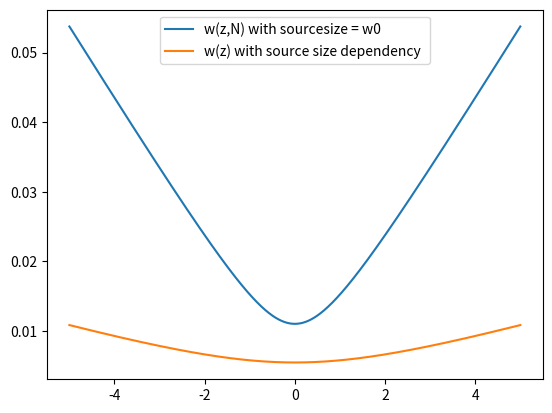
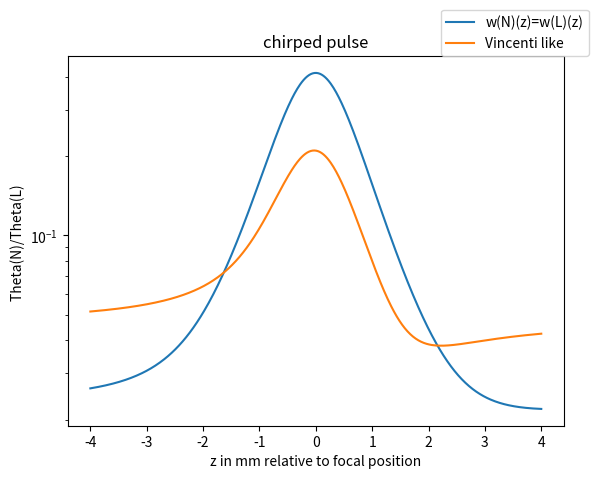
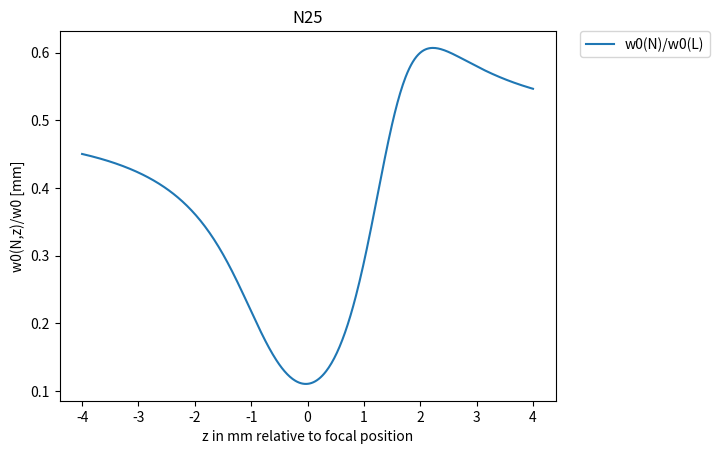
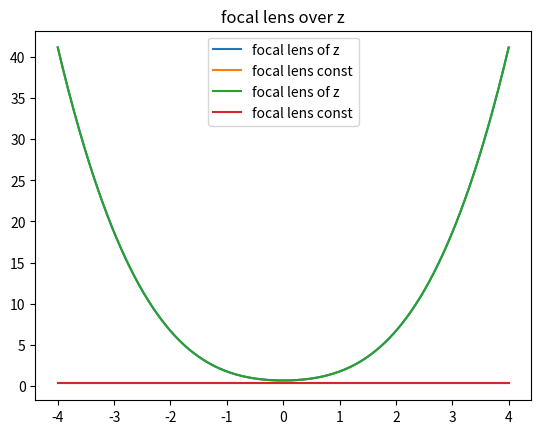

Python code for these plots, in order:
import math
import numpy as np
import matplotlib.pyplot as plt

#git not upstream!
# corrected geometric radius of mirror curvature equation


class GaussianSecondLensSingleValue:
    def __init__(self, w0, lambdaL, denting_depth, color, marker):

        print('xxxxxxxx run with denting_depth: ' + str(denting_depth) + 'xxxxxxx')
        self.w0 = w0
        print("input angle in pi", np.cos(35/180*np.pi))
        print("increase of w0 by angle", 1/(np.cos(35/180*np.pi)))
        self.w0_fundamental = w0
        self.harmonic_number = 25
        self.lambdaL = lambdaL  # fundamental!!!
        #note: self.z is relative to fundamental focal position. z<0 calculates beamwaist (etc.) before focus
        self.z = np.linspace(-4, 4, 500)

        self.focal_lenght_wz_tauL = np.zeros(len(self.z))
        self.focal_lenght_wz = np.zeros(len(self.z))
        self.focal_lenght = np.zeros(len(self.z))

        self.zr = self.rayleigh_length()
        self.denting_depth = denting_depth
        self.wz = self.beam_waist_of_z_value(self.z)

        # focal length can be caluculated via different approaches:
        # " " = constant (determined by denting depth, geometrical and independent of defocusing)
        # "wzIL" denting depth is function of a0~ (IL(wz))**0.5 (compressed pulse)
        # "wzILtauChirp" denting depth is a function of a0 ~ (IL(wz, tauL))**0.5
        # -> pulse duration correction: defined in self.radius_of_lens_and_beamwaist_and_intensity_and_chirp()
        self.f = self.choose_f_dependency("wzILtauChirp")
        #print(self.f, 'focal length for z:', self.z)
        self.q = self.q_initial()
        self.harmonic_number_array = np.arange(1, 32, 1)
        self.test_beam_waist()
        # self.beam_waist_of_z_harmonic()

    def q_initial(self):
        self.q = (self.w0 ** 2) * math.pi / (self.lambdaL / self.harmonic_number)
        return self.q

    def q_initial_vincenti(self):
        self.q = (self.beam_waist_of_z_harmonic_scaling_wN(0) ** 2) * math.pi / (self.lambdaL / self.harmonic_number)
        return self.q


    def rayleigh_length(self):
        # remains Ry as fundamental
        M2 = 2.2 # from experimental values
        ry = math.pi * (self.w0_fundamental ** 2)*M2/ (self.lambdaL)
        print('Rayleigh length: ', ry, 'for wo', self.w0_fundamental)
        return ry

    def beam_waist_of_z_value(self, z):
        self.wz = self.w0_fundamental* ((1 + (z / self.zr) ** 2) ** 0.5)
        #print(self.wz, z, 'wz and z fundamental')
        return self.wz

    def test_beam_waist(self):
        test = np.linspace(-5,5,1000)
        wz = np.zeros([len(test)])
        wz[::] = self.beam_waist_of_z_value(test[::])
        plt.figure(1)
        plt.plot(test,wz, label = "w(z,N) with sourcesize = w0 ")
        plt.legend()
        #plt.show()


    def beam_waist_of_z_harmonic(self):
        # definition of rayleigh length - which would scale with 1/harmonic_number
        # can be used is not used now
        zr = math.pi * self.w0 ** 2 / (self.lambdaL / self.harmonic_number)
        wz_harmonic = self.w0 * (1 + (self.z / zr) ** 2) ** 0.5
        return wz_harmonic

    def test_beam_waist2(self):
        plt.title("beamwaist w(z,N)_N="+str(self.harmonic_number))
        test = np.linspace(-5,5,1000)
        wz = np.zeros([len(test)])
        wz[::] = self.beam_waist_of_z_harmonic_scaling_wN(test[::])
        plt.figure(1)
        plt.plot(test,wz, label = "w(z) with source size dependency ")
        plt.legend()
        #plt.show()

    def beam_waist_of_z_harmonic_scaling_wN(self,z):
        # definition of rayleigh length - which would scale with 1/harmonic_number
        # can be used is not used now
        #former wN = self.w0/self.harmonic_number
        wN= self.w0*(0.72-9*self.harmonic_number*10**-3)
        zr = math.pi * (wN ** 2) / (self.lambdaL / self.harmonic_number)
        wz_harmonic = wN * (1 + (z / zr) ** 2) ** 0.5

        return wz_harmonic

    def radius_of_lens(self):
        return (4 * (self.denting_depth ** 2) + (self.w0_fundamental/np.cos(35/(np.pi*180))*2) ** 2) / (8 * self.denting_depth)

    def radius_of_lens_and_beamwaist(self):
        denting_z = self.denting_depth * (self.w0_fundamental / self.wz)
        radius = (4 * (denting_z ** 2) + ((self.wz/np.cos(35/(np.pi*180))*2) ** 2)) / (8 * denting_z)
        return radius

    def radius_of_lens_and_beamwaist_and_intensity_and_chirp(self):
        #assumes denting ~ a0 ~ (IL ** 0.5) ~ (w0**2/wz**2)**0.5
        # factor = (tauL/tauChirped)
        factor = (25/ 120) ** 0.5
        #print("intensity reduction by chirp:", factor**2)
        denting_z = (self.denting_depth * ((self.w0_fundamental) / ((self.wz))) *factor)
        radius = (4 * (denting_z ** 2) + ((self.wz/np.cos(35/(np.pi*180))*2)** 2)) / (
                8 * denting_z)
        return radius

    def focal_lens_constant(self):
        return self.radius_of_lens() / 2

    def focal_lens_of_wz(self):
        # print( self.radius_of_lens_and_beamwaist(), 'radius for z:', self.z, self.wz, 'wz')
        self.f = self.radius_of_lens_and_beamwaist() / 2
        name1 = 'f (w(z), IL(wz)), Dmax:' + str(self.denting_depth)
        return self.f

    def focal_lens_of_wz_tauL(self):
        # print( self.radius_of_lens_and_beamwaist(), 'radius for z:', self.z, self.wz, 'wz')
        self.f = self.radius_of_lens_and_beamwaist_and_intensity_and_chirp() / 2
        name1 = 'f (w(z), IL(wz), tauL), Dmax:' + str(self.denting_depth)
        return self.f


    def choose_f_dependency(self, switch):
        if switch == "wzIL":
            self.f = self.focal_lens_of_wz()
            print(self.f, 'wz dependent focal lens')

        elif switch == "wzILtauChirp":
            self.f = self.focal_lens_of_wz_tauL()
            print(self.f, 'wz dependent focal lens, IL dependent with chirp')

        else:
            self.f = self.focal_lens_constant()
            print(self.f, 'constant focal length')

        return self.f

    def new_focal_position_constant_focal_length(self, index_z):
        # this often named v
        self.f = self.focal_lens_constant()
        AA = (self.q ** 2 / self.f) - self.z * (1 - self.z[index_z] / self.f)
        BB = (self.q ** 2 / self.f ** 2) + (1 - self.z[index_z] / self.f) ** 2
        return AA / BB


    # second model that is Vincenti like follows here
    def new_focal_position_wz_N_dependence_of_q(self, index_z):
        AA = (self.q ** 2 / self.f) - self.z[index_z] * (1 - self.z[index_z] / self.f)
        BB = (self.q ** 2 / self.f ** 2) + (1 - self.z[index_z] / self.f) ** 2
        # print(self.harmonic_number, 'new v', AA / BB)
        #print('single value for harmonic_number:', self.harmonic_number, 'new focal position', AA/BB)
        return AA / BB

    #this relies on q(N) as well
    def new_beam_waist_single_value(self, index_z):
        # print('initial beamwaist', self.w0, 'for single value and harmonic_number:', self.harmonic_number)
        v_single = self.new_focal_position_wz_N_dependence_of_q(index_z)
        new_wz_harmonic = ((1 - v_single / self.f) ** 2) + (1 / self.q ** 2) * (
                self.z[index_z] + v_single * (1 - (self.z[index_z] / self.f))) ** 2
        new_wz_harmonic = self.w0 * (new_wz_harmonic ** 0.5)
        #print("w0(N)", new_wz_harmonic, "focal position:" ,v_single)
        return new_wz_harmonic

    def new_beam_waist_single_value_vincenti(self, index_z):

        # print('initial beamwaist', self.w0, 'for single value and harmonic_number:', self.harmonic_number)
        #wz_harmonic = self.w0/self.harmonic_number
        wz_harmonic = self.beam_waist_of_z_harmonic_scaling_wN(0)
        self.q = self.q_initial_vincenti()
        v_single = self.new_focal_position_wz_N_dependence_of_q(index_z)
        new_wz_harmonic = ((1 - v_single / self.f) ** 2) + (1 / self.q ** 2) * (
                self.z[index_z] + v_single * (1 - (self.z[index_z] / self.f))) ** 2
        new_wz_harmonic = wz_harmonic  * (new_wz_harmonic ** 0.5)
        #print("w0(N)", new_wz_harmonic, "focal position:" ,v_single)
        return new_wz_harmonic

    def new_divergence_from_w0_new(self, w_new):
        return self.lambdaL / (self.harmonic_number * math.pi * w_new)

    def switch_sign(self, var):
        return -var

    def focal_lens_wz_tauL_z_scan(self):
        for x in range(0,len(self.z)):
            self.beam_waist_of_z_value(self.z[x])
            #print(self.q)
            #print(self.wz, "beamwaist", "for N:", self.harmonic_number, "at position z:", self.z[x])

            self.focal_lenght_wz_tauL[x]=self.focal_lens_of_wz_tauL()
            self.focal_lenght_wz[x] = self.focal_lens_constant()
            self.focal_lenght[x] = self.focal_lens_constant()

        plt.figure(100)
        plt.title("focal lens over z")
        plt.plot(self.z, self.focal_lenght_wz_tauL, label ="focal lens of z")
        plt.plot(self.z, self.focal_lenght, label ="focal lens const")
        plt.legend()

        return self.focal_lenght_wz_tauL, self.focal_lenght_wz, self.focal_lenght

# needs to be change over z with constant harmonic number
    def resulting_divergence_over_harmonic_number_Vincenti(self):

        result_w0_new = np.zeros([len(self.z)])
        result_div_harmonic_number = np.zeros([len(self.z)])
        #self.q = self.q_initial()/(self.harmonic_number **2)
        self.q = self.q_initial_vincenti()
        self.test_beam_waist2()
        #print("xxxxxxxxxxxxxxxxxxxxxxxxxxxxxx q xxxxxxxxx", self.q)
        self.focal_lens_wz_tauL_z_scan()

        for x in range(0, len(self.z)):

            self.f = self.focal_lenght_wz_tauL[x]
            # print(self.f, 'focal length')
            # print(self.q)
            #print(self.z[x],"z position in mm")
            result_w0_new[x] = self.new_beam_waist_single_value_vincenti(x)

            result_div_harmonic_number[x] = self.new_divergence_from_w0_new(result_w0_new[x])
            #print(result_div_harmonic_number[x], "divergence at this position of harmonic")

        plt.figure(10)
        plt.title("N"+str(self.harmonic_number))
        plt.plot(self.z, result_w0_new/self.w0, label = "w0(N)/w0(L)")
        plt.xlabel( 'z in mm relative to focal position')
        plt.ylabel ( 'w0(N,z)/w0 [mm]')
        plt.legend()
        plt.legend(bbox_to_anchor=(1.05, 1), loc=2, borderaxespad=0.)

        plt.figure(9)
        plt.title("N"+str(self.harmonic_number)+" divergence")
        plt.plot(self.z, result_div_harmonic_number/(60/1500), label="Vincenti like")
        plt.xlabel ('z in mm relative to focal position')
        plt.ylabel ('Theta(N)/Theta(L) ')
        #plt.xlim(16.5, 28)
        #plt.ylim(1,10)
        #plt.ylim(1, 10)
        plt.title("chirped pulse")
        plt.yscale("log")
        plt.legend()

    def resulting_divergence_over_harmonic_number_julia(self):

        result_w0_new = np.zeros([len(self.z)])
        result_div_harmonic_number = np.zeros([len(self.z)])
        self.q = self.q_initial()
        self.focal_lens_wz_tauL_z_scan()
        for i in range(0, len(self.z)):

        # difference to the above model is: the function self.focal_length
        #
            self.f = self.focal_lenght_wz_tauL[i]
            print(self.f, 'focal length')
            print(self.z[i],"z position in mm")
            result_w0_new[i] = self.new_beam_waist_single_value(i)

            result_div_harmonic_number[i] = self.new_divergence_from_w0_new(result_w0_new[i])
            #print(result_div_harmonic_number[i], "divergence at this position of harmonic")

        plt.figure(9)
        plt.title("N"+str(self.harmonic_number)+" divergence")
        plt.plot(self.z, result_div_harmonic_number/(60/1500), label = "w(N)(z)=w(L)(z)")
        plt.xlabel ('z in mm relative to focal position')
        plt.ylabel ('Theta(N)/Theta(L)')
        #plt.xlim(16.5, 28)
        #plt.ylim(1,10)
        #plt.ylim(1, 10)
        plt.title("chirped pulse")
        plt.yscale("log")
        plt.legend()




    # index = list(zip(index[0])





#Denting has to be given in mm
# experimental beamwaist for fundamental: in mm
w0 = 0.011
D0 = 0.0001
Test = GaussianSecondLensSingleValue(w0, 0.0008, D0, 'tab:grey', marker = ".")
Test.resulting_divergence_over_harmonic_number_julia()
Test.resulting_divergence_over_harmonic_number_Vincenti()



#plt.xlabel('harmonic number N')
#plt.ylabel('divergence half angle 1/e [mrad]')

plt.figure(9)

plt.legend(bbox_to_anchor=(1.05, 1), loc=4, borderaxespad=0.)
plt.savefig("20230701_div_N25Oversion_q_of_wN" + ".png", bbox_inches="tight", dpi=1000)
plt.show()

# Test3.resulting_divergence_over_N(2.5)
